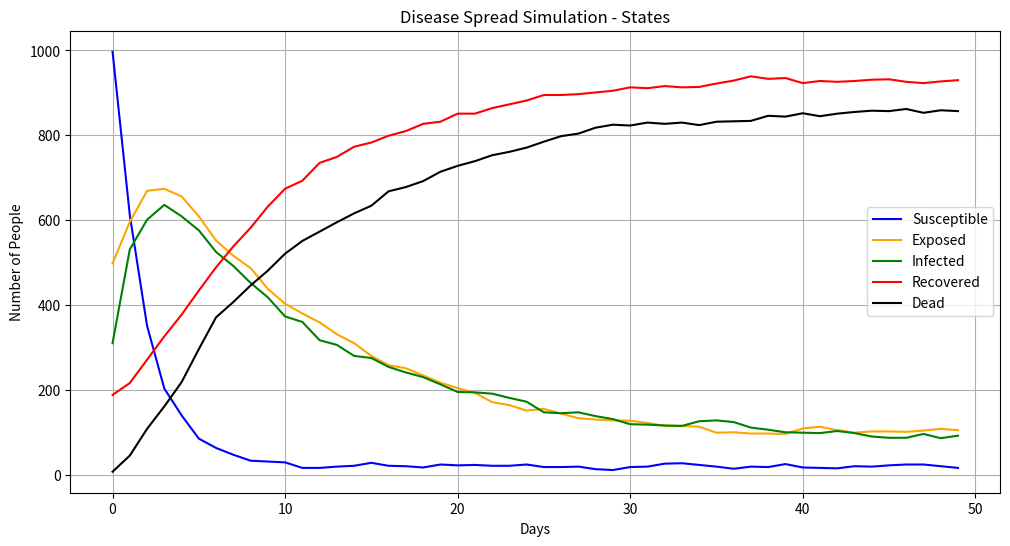
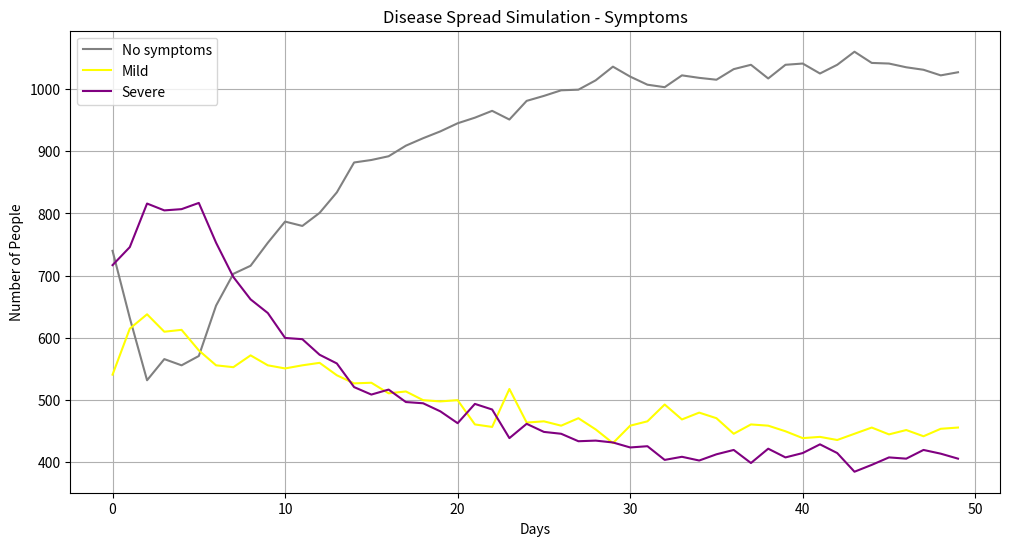

Write Python code to recreate these figures, in order.
# pip install numpy matplotlib

import numpy as np
import matplotlib.pyplot as plt

class DiseaseSpreadSimulator:
    def __init__(self, n_states: int = 5, population_size: int = 10):
        """
        Initialize the disease spread simulator
        """
        self.n_states = n_states
        self.population_size = population_size

        # Initialize the Markov model parameters
        self._initialize_model()

        print(f"Initialized DiseaseSpreadSimulator with {self.n_states} states, population size {self.population_size}")

    def _initialize_model(self):
        """Initialize the HMM with default parameters"""
        print("Initializing HMM model...")
        # Starting probabilities
        self.startprob = np.array([0.5, 0.25, 0.15, 0.1, 0.0])  # Adjusted for new state
        print(f"Start probabilities set to: {self.startprob}")

        # Transition matrix (S->E->I->R->D)
        self.transmat = np.array([
            [0.60, 0.20, 0.20, 0.0, 0.0],  # Susceptible -> [S, E, I, R, D]
            [0.0, 0.9, 0.1, 0.0, 0.0],    # Exposed -> [S, E, I, R, D]
            [0.0, 0.0, 0.8, 0.1, 0.1],  # Infected -> [S, E, I, R, D]
            [0.0, 0.0, 0.0, 1.0, 0.0],    # Recovered -> [S, E, I, R, D]
            [0.0, 0.0, 0.0, 0.0, 1.0],    # Dead -> [S, E, I, R, D]
        ])
        print(f"Transition matrix set to: \n{self.transmat}")

        # Emission probabilities (hidden state -> observed symptoms)
        self.emissionprob = np.array([
            [0.50, 0.25, 0.25],  # Susceptible -> [No symptoms, Mild, Severe]
            [0.1, 0.15, 0.75],   # Exposed -> [No symptoms, Mild, Severe]
            [0.1, 0.6, 0.3],     # Infected -> [No symptoms, Mild, Severe]
            [0.8, 0.15, 0.05],   # Recovered -> [No symptoms, Mild, Severe]
            [0.0, 0.0, 0.0],     # Dead -> [No symptoms, Mild, Severe]
        ])
        print(f"Emission probabilities set to: \n{self.emissionprob}")

        print("HMM model initialized.")

    def simulate(self, n_days: int) -> np.ndarray:
        """
        Simulate disease spread for given number of days and population
        """
        print(f"Starting simulation for {n_days} days...")

        # Initialize the arrays to hold the states for all individuals
        all_states = np.zeros((self.population_size, n_days), dtype=int)
        all_observations = np.zeros((self.population_size, n_days), dtype=int)

        for i in range(self.population_size):
            # Add randomness to start probabilities
            startprob = self.startprob + np.random.normal(0, 0.01, self.n_states)
            startprob = np.clip(startprob, 0, 1)
            startprob /= startprob.sum()
            startprob_cdf = np.cumsum(startprob)

            # Initialize the first state based on start probabilities
            r = np.random.rand()
            initial_state = np.searchsorted(startprob_cdf, r)
            states = [initial_state]

            # Add randomness to emission probabilities
            emissionprob = self.emissionprob + np.random.normal(0, 0.01, self.emissionprob.shape)
            emissionprob = np.clip(emissionprob, 0, 1)

            # Add a small epsilon to avoid division by zero
            epsilon = 1e-10
            row_sums = emissionprob.sum(axis=1, keepdims=True)
            emissionprob /= (row_sums + epsilon)

            emissionprob_cdf = np.cumsum(emissionprob, axis=1)

            # Generate the first observation
            r = np.random.rand()
            initial_observation = np.searchsorted(emissionprob_cdf[initial_state], r)
            observations = [initial_observation]

            for t in range(1, n_days):
                current_state = states[-1]

                # Add randomness to transition probabilities
                transmat = self.transmat + np.random.normal(0, 0.01, self.transmat.shape)
                transmat = np.clip(transmat, 0, 1)
                transmat /= transmat.sum(axis=1, keepdims=True)
                transmat_cdf = np.cumsum(transmat, axis=1)

                r = np.random.rand()
                next_state = np.searchsorted(transmat_cdf[current_state], r)
                states.append(next_state)

                # Generate observation based on the new state
                r = np.random.rand()
                next_observation = np.searchsorted(emissionprob_cdf[next_state], r)
                observations.append(next_observation)

            all_states[i, :] = states
            all_observations[i, :] = observations

            if (i + 1) % 100 == 0:
                print(f"Simulated {i+1} individuals")

        print("Simulation complete.")
        return all_states, all_observations

    def plot_simulation(self, states: np.ndarray, observations: np.ndarray):
        """
        Plot the simulation results
        """
        print("Plotting simulation results...")
        n_days = states.shape[1]
        state_labels = ['Susceptible', 'Exposed', 'Infected', 'Recovered', 'Dead']
        symptom_labels = ['No symptoms', 'Mild', 'Severe']

        # Initialize an array to hold counts per state per day
        state_counts = np.zeros((n_days, self.n_states))
        symptom_counts = np.zeros((n_days, len(symptom_labels)))

        # For each day, count the number of people in each state and symptom
        for day in range(n_days):
            for state in range(self.n_states):
                state_counts[day, state] = np.sum(states[:, day] == state)
            for symptom in range(len(symptom_labels)):
                symptom_counts[day, symptom] = np.sum(observations[:, day] == symptom)

        # Plot the state counts with different colors
        state_colors = ['blue', 'orange', 'green', 'red', 'black']
        plt.figure(figsize=(12, 6))
        for state in range(self.n_states):
            plt.plot(state_counts[:, state], label=state_labels[state], color=state_colors[state])

        plt.xlabel('Days')
        plt.ylabel('Number of People')
        plt.title('Disease Spread Simulation - States')
        plt.legend()
        plt.grid(True)
        plt.show()

        # Plot the symptom counts with different colors
        symptom_colors = ['gray', 'yellow', 'purple']
        plt.figure(figsize=(12, 6))
        for symptom in range(len(symptom_labels)):
            plt.plot(symptom_counts[:, symptom], label=symptom_labels[symptom], color=symptom_colors[symptom])

        plt.xlabel('Days')
        plt.ylabel('Number of People')
        plt.title('Disease Spread Simulation - Symptoms')
        plt.legend()
        plt.grid(True)
        plt.show()

        print("Plotting complete.")

    def forward_backward(self, observations: np.ndarray) -> np.ndarray:
        """
        Perform the forward-backward algorithm to compute smoothed probabilities
        of hidden states given the sequence of observations.
        """
        n_days = observations.shape[1]
        fwd = np.zeros((n_days, self.n_states))
        bkw = np.zeros((n_days, self.n_states))
        smoothed = np.zeros((n_days, self.n_states))

        # Forward pass
        fwd[0] = self.startprob * self.emissionprob[:, observations[0]]
        fwd[0] /= fwd[0].sum()  # Normalize

        for t in range(1, n_days):
            for j in range(self.n_states):
                fwd[t, j] = np.sum(fwd[t-1] * self.transmat[:, j]) * self.emissionprob[j, observations[t]]
            fwd[t] /= fwd[t].sum()  # Normalize

        # Backward pass
        bkw[-1] = 1  # Initialize with ones

        for t in range(n_days - 2, -1, -1):
            for i in range(self.n_states):
                bkw[t, i] = np.sum(self.transmat[i] * self.emissionprob[:, observations[t+1]] * bkw[t+1])
            bkw[t] /= bkw[t].sum()  # Normalize

        # Combine forward and backward probabilities
        for t in range(n_days):
            smoothed[t] = fwd[t] * bkw[t]
            smoothed[t] /= smoothed[t].sum()  # Normalize

        return smoothed

    def expectation_maximization(self, observations: np.ndarray, max_iter: int = 100, tol: float = 1e-4):
        """
        Perform the EM algorithm to estimate the parameters of the HMM.
        """
        n_days = observations.shape[1]
        n_individuals = observations.shape[0]

        # Initialize parameters
        transmat = self.transmat.copy()
        emissionprob = self.emissionprob.copy()

        for iteration in range(max_iter):
            # E-step: Calculate expected values
            fwd = np.zeros((n_individuals, n_days, self.n_states))
            bkw = np.zeros((n_individuals, n_days, self.n_states))
            gamma = np.zeros((n_individuals, n_days, self.n_states))
            xi = np.zeros((n_individuals, n_days - 1, self.n_states, self.n_states))

            # Forward-backward to calculate gamma and xi
            for i in range(n_individuals):
                fwd[i], bkw[i] = self._forward_backward(observations[i], transmat, emissionprob)
                gamma[i] = fwd[i] * bkw[i]
                gamma[i] /= gamma[i].sum(axis=1, keepdims=True)

                for t in range(n_days - 1):
                    xi[i, t] = fwd[i, t, :, None] * transmat * emissionprob[:, observations[i, t+1]] * bkw[i, t+1]
                    xi[i, t] /= xi[i, t].sum()

            # M-step: Update parameters
            transmat_new = xi.sum(axis=(0, 1)) / gamma[:, :-1].sum(axis=(0, 1))
            emissionprob_new = np.zeros_like(emissionprob)

            for k in range(self.n_states):
                for o in range(emissionprob.shape[1]):
                    mask = (observations == o)
                    emissionprob_new[k, o] = (gamma[:, :, k] * mask).sum() / gamma[:, :, k].sum()

            # Check for convergence
            if np.allclose(transmat, transmat_new, atol=tol) and np.allclose(emissionprob, emissionprob_new, atol=tol):
                break

            transmat, emissionprob = transmat_new, emissionprob_new

        self.transmat = transmat
        self.emissionprob = emissionprob

    def _forward_backward(self, observation, transmat, emissionprob):
        # Implement the forward-backward algorithm here
        # Return forward and backward probabilities
        pass

# Example usage
def run_simulation(n_days: int = 50, population_size: int = 2000):
    """
    Run a complete simulation with visualization
    """
    print("Initializing simulator...")
    simulator = DiseaseSpreadSimulator(population_size=population_size)

    print("Running simulation...")
    states, observations = simulator.simulate(n_days)

    print("Plotting results...")
    simulator.plot_simulation(states, observations)

    print("Simulation complete.")

    # Print final statistics
    final_day_states = states[:, -1]
    print("\nFinal Day Statistics:")
    print(f"Susceptible: {np.sum(final_day_states == 0)} people")
    print(f"Exposed: {np.sum(final_day_states == 1)} people")
    print(f"Infected: {np.sum(final_day_states == 2)} people")
    print(f"Recovered: {np.sum(final_day_states == 3)} people")
    print(f"Dead: {np.sum(final_day_states == 4)} people")

if __name__ == "__main__":
    run_simulation()
